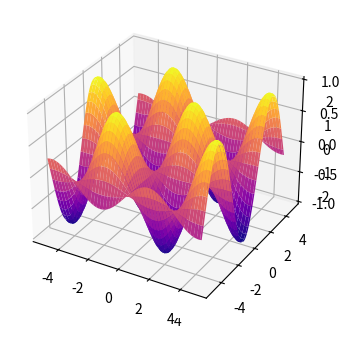

Recreate this plot in Python.
import numpy as np
import matplotlib as mpl
import matplotlib.pyplot as plt

plt.rcParams["figure.figsize"] = (6, 4)
plt.rcParams["figure.dpi"] = 150

from mpl_toolkits.mplot3d import Axes3D
x = np.random.normal(size=100)
y = np.random.normal(size=100)
z = np.random.normal(size=100)
fig = plt.figure()
ax = fig.add_subplot(111, projection="3d")
ax.scatter(x, y, z, c=np.linalg.norm([x, y, z], axis=0))
plt.show()


ax2 = plt.axes(projection="3d")
x_data = np.arange(-5, 5, 0.1)
y_data = np.arange(-5, 5, 0.1)
X, Y = np.meshgrid(x_data, y_data)
Z = np.sin(X) * np.cos(Y)
ax2.plot_surface(X, Y, Z, cmap="plasma")
plt.show()

